Photos from the image-classification dataset "dataset" in the GitHub repository UtrechtUniversity/insects. Its 26 classes are: ant, bee, bee apis, bee bombus, beetle, beetle coccinellidae, beetle oedemeridae, bug, bug graphosoma, fly, fly empididae, fly sarcophagidae, fly small, hfly episyr, hfly eristal, hfly eupeo, hfly myathr, hfly sphaero, hoverfly syrphus, lepi, background non-insect, bird non-insect, dirt non-insect, shadow non-insect, scorpionfly, wasp.

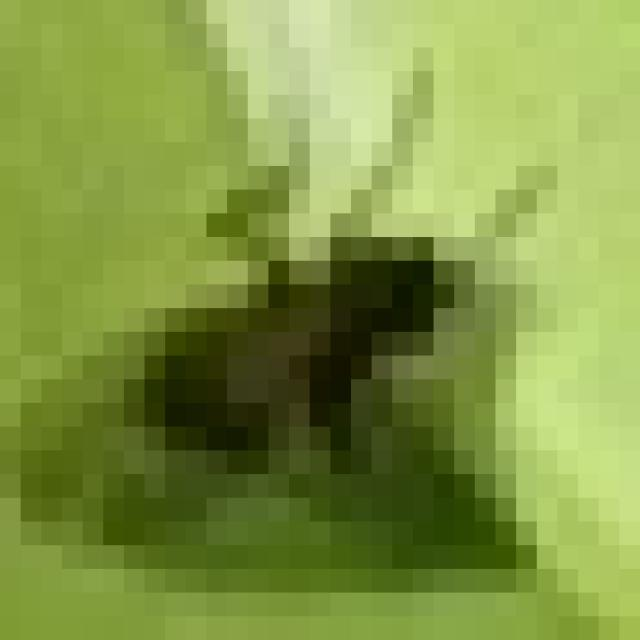
Label: fly small

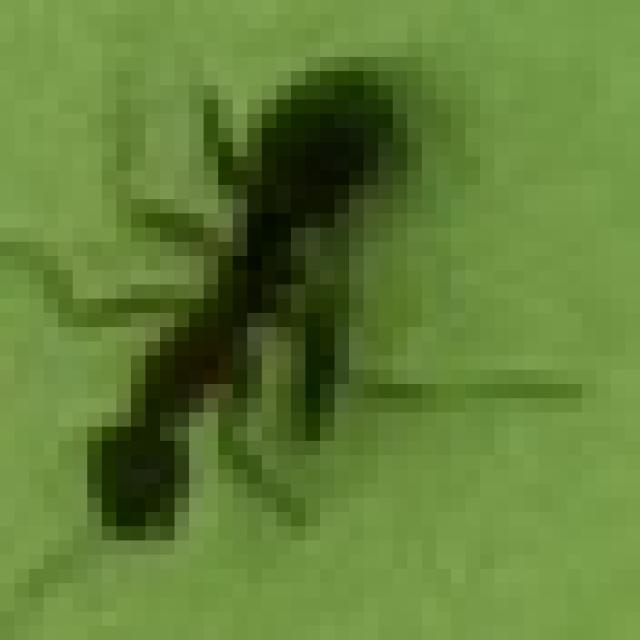
Label: ant

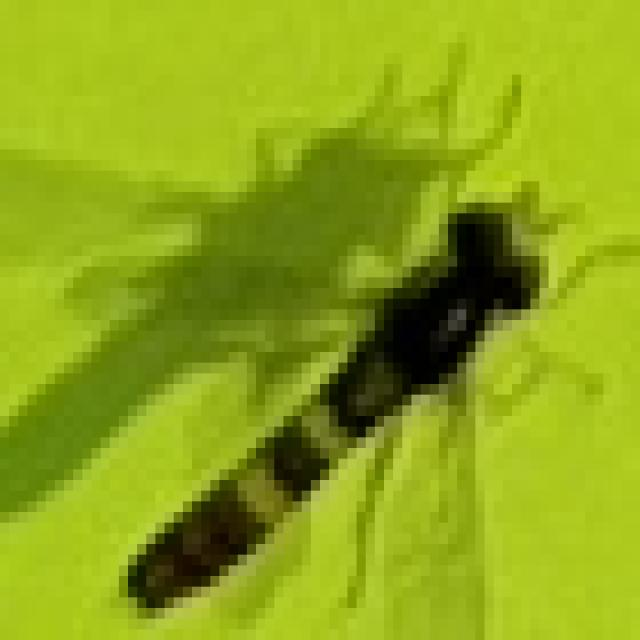
Label: hfly sphaero

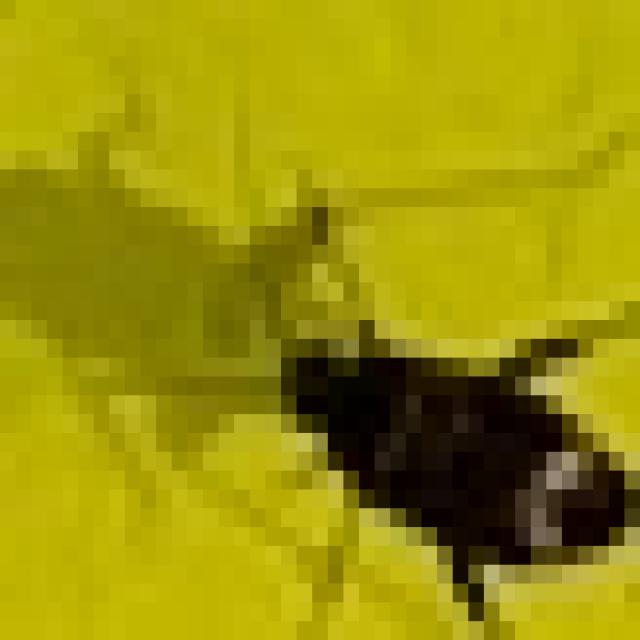
Label: bug

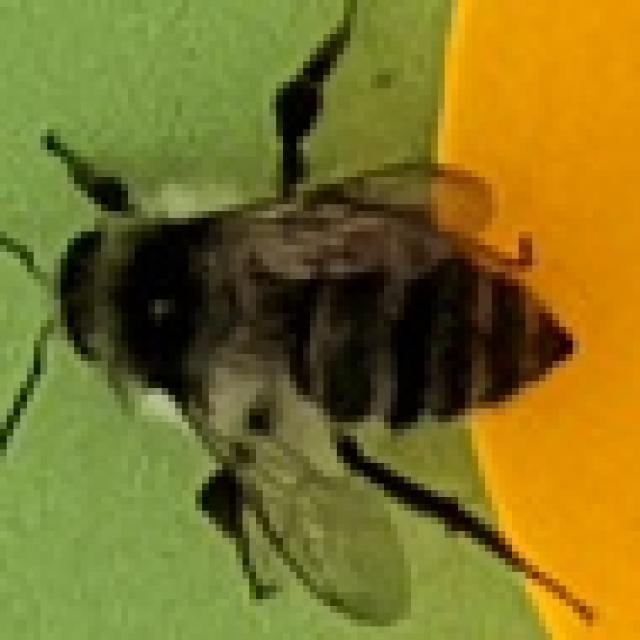
Label: bee bombus

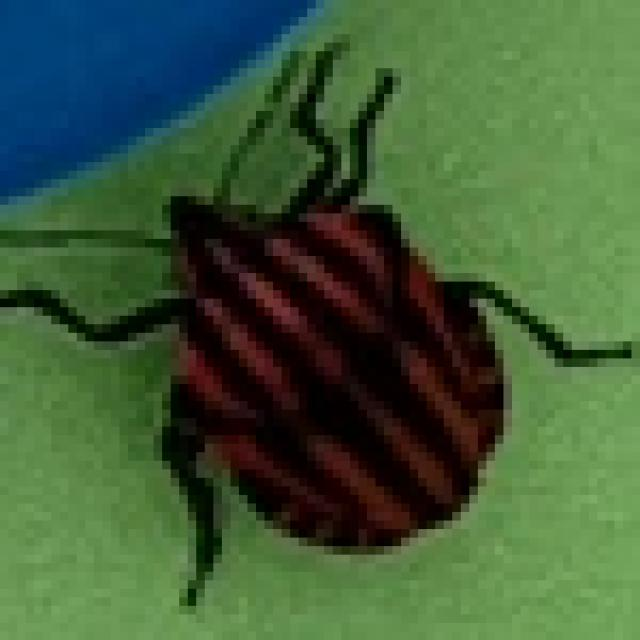
Label: bug graphosoma
